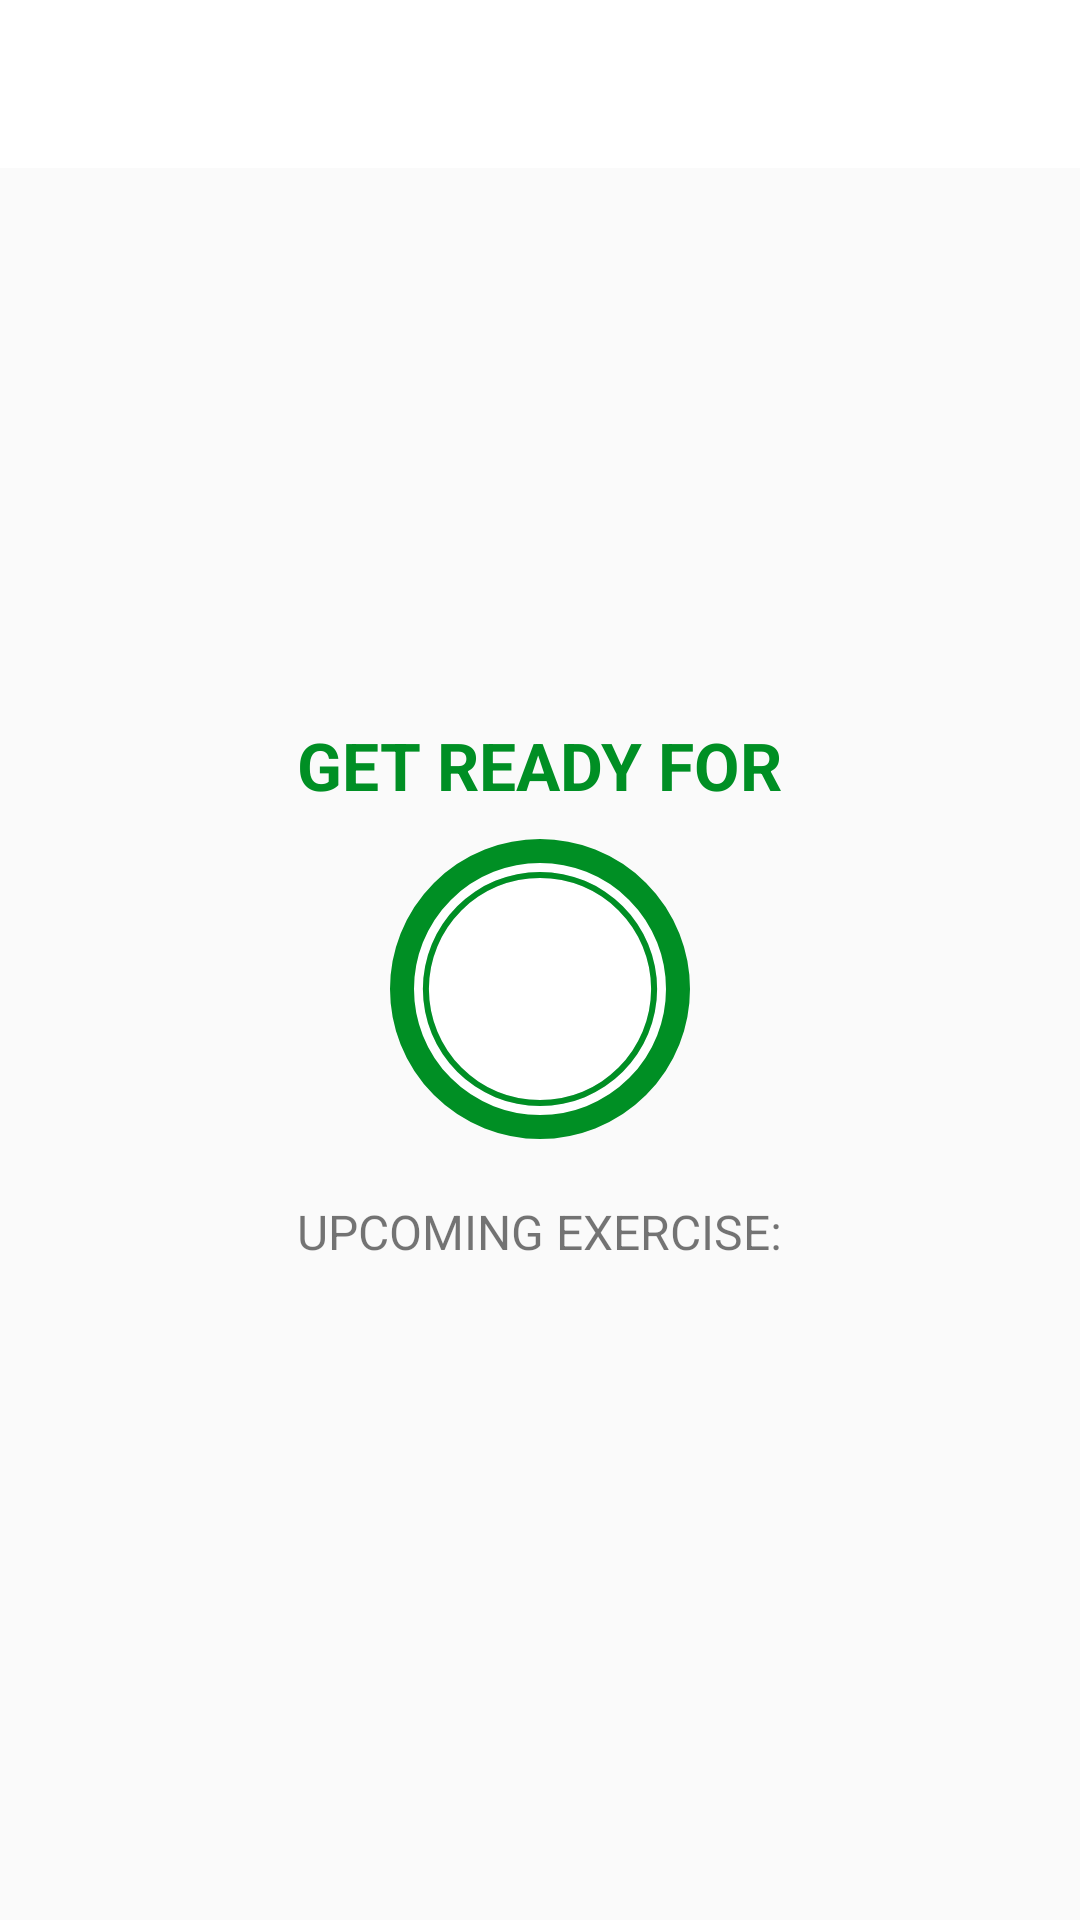

Layout XML and referenced resources for this Android screen:
<!-- AndroidManifest.xml: activity theme Theme.AppCompat.Light.NoActionBar -->
<!-- res/layout/activity_exercise.xml -->
<?xml version="1.0" encoding="utf-8"?>
<RelativeLayout xmlns:android="http://schemas.android.com/apk/res/android"
    xmlns:app="http://schemas.android.com/apk/res-auto"
    xmlns:tools="http://schemas.android.com/tools"
    android:layout_width="match_parent"
    android:layout_height="match_parent"
    tools:context=".ExerciseActivity"
    android:orientation="vertical">

    <androidx.appcompat.widget.Toolbar
        android:id="@+id/toolbar_exercise_activity"
        android:layout_width="match_parent"
        android:layout_height="?android:attr/actionBarSize"
        android:background="#FFFFFF"
        app:titleTextColor="#000000"
        android:theme="@style/ToolbarTheme"/>

    <LinearLayout
        android:id="@+id/llRestView"
        android:layout_width="match_parent"
        android:layout_height="match_parent"
        android:layout_below="@id/toolbar_exercise_activity"
        android:gravity="center"
        android:orientation="vertical"
        android:visibility="visible">

        <TextView
            android:layout_width="wrap_content"
            android:layout_height="wrap_content"
            android:text="@string/get_ready_for"
            android:textColor="@color/colorAccent"
            android:textSize="22sp"
            android:textStyle="bold" />

        <FrameLayout
            android:layout_width="100dp"
            android:layout_height="100dp"
            android:layout_marginTop="10dp"
            android:background="@drawable/item_circular_color_accent_border">

            <ProgressBar
                android:id="@+id/restProgressBar"
                style="?android:attr/progressBarStyleHorizontal"
                android:layout_width="100dp"
                android:layout_height="100dp"
                android:layout_gravity="center"
                android:background="@drawable/circular_progress_bar_gray"
                android:indeterminate="false"
                android:max="10"
                android:progress="100"
                android:progressDrawable="@drawable/circular_progress_bar"
                android:rotation="-90" />

            <LinearLayout
                android:layout_width="60dp"
                android:layout_height="60dp"
                android:layout_gravity="center"
                android:gravity="center"
                android:background="@drawable/item_circular_color_accent_background">

                <TextView
                    android:id="@+id/tvTimer"
                    android:layout_width="wrap_content"
                    android:layout_height="wrap_content"
                    android:textColor="@color/colorWhite"
                    android:textSize="25sp"
                    android:textStyle="bold"
                    tools:text="10" />

            </LinearLayout>


        </FrameLayout>
        <TextView
            android:layout_width="wrap_content"
            android:layout_height="wrap_content"
            android:layout_marginTop="20dp"
            android:text="UPCOMING EXERCISE:"
            android:textSize="16sp" />
        <TextView
            android:id="@+id/tvUpcomingExerciseName"
            android:layout_width="wrap_content"
            android:layout_height="wrap_content"
            android:layout_marginTop="5dp"
            tools:text="Exercise name"
            android:textSize="22sp"
            android:textColor="@color/colorPrimary"
            android:textStyle="bold"/>

    </LinearLayout>


    <LinearLayout
        android:id="@+id/llExerciseView"
        android:layout_width="match_parent"
        android:layout_height="match_parent"
        android:layout_below="@id/toolbar_exercise_activity"
        android:layout_above="@id/rvExerciseStatus"
        android:gravity="bottom|center_horizontal"
        android:orientation="vertical"
        android:visibility="gone"
        tools:visibility="gone">

        <ImageView
            android:id="@+id/ivExerciseImage"
            android:layout_width="match_parent"
            android:layout_height="0dp"
            android:layout_weight="1"
            android:contentDescription="@string/image"
            android:scaleType="fitXY"
            android:src="@drawable/ic_jumping_jacks" />

        <TextView
            android:id="@+id/tvExerciseName"
            android:layout_width="wrap_content"
            android:layout_height="wrap_content"
            android:text="Exercise Name"
            android:textColor="@color/colorAccent"
            android:textSize="18sp"
            android:textStyle="bold" />

        <FrameLayout
            android:layout_width="100dp"
            android:layout_height="100dp"
            android:layout_marginTop="15dp"
            android:layout_marginBottom="15dp"
            android:background="@drawable/item_circular_color_accent_border">

            <ProgressBar
                android:id="@+id/exerciseProgressBar"
                style="?android:attr/progressBarStyleHorizontal"
                android:layout_width="100dp"
                android:layout_height="100dp"
                android:layout_gravity="center"
                android:background="@drawable/circular_progress_bar_gray"
                android:indeterminate="false"
                android:max="30"
                android:progress="100"
                android:progressDrawable="@drawable/circular_progress_bar"
                android:rotation="-90" />

            <LinearLayout
                android:layout_width="60dp"
                android:layout_height="60dp"
                android:layout_gravity="center"
                android:gravity="center"
                android:background="@drawable/item_circular_color_accent_background">

                <TextView
                    android:id="@+id/tvExerciseTimer"
                    android:layout_width="wrap_content"
                    android:layout_height="wrap_content"
                    android:textColor="@color/colorWhite"
                    android:textSize="25sp"
                    android:textStyle="bold"
                    tools:text="30" />

            </LinearLayout>
        </FrameLayout>
    </LinearLayout>

    <androidx.recyclerview.widget.RecyclerView
        android:id="@+id/rvExerciseStatus"
        android:layout_width="wrap_content"
        android:layout_height="wrap_content"
        android:layout_alignParentBottom="true"
        android:layout_centerHorizontal="true"
        android:layout_margin="5dp" />


</RelativeLayout>
<!-- resources referenced by this layout -->
<resources>
  <color name="colorAccent">#008F24</color>
  <color name="colorPrimary">#B2212121</color>
  <color name="colorWhite">#FFFFFF</color>
  <!-- drawable circular_progress_bar (drawable) -->
  <?xml version="1.0" encoding="utf-8"?>
  <layer-list xmlns:android="http://schemas.android.com/apk/res/android">
      <item>
          <shape
              android:shape="ring"
              android:innerRadiusRatio="2.7"
              android:thicknessRatio="50.0"
              android:useLevel="true">
              <solid android:color="@color/colorAccent"/>
          </shape>
  
      </item>
  
  </layer-list>
  <!-- drawable circular_progress_bar_gray (drawable) -->
  <?xml version="1.0" encoding="utf-8"?>
  <layer-list xmlns:android="http://schemas.android.com/apk/res/android">
      <item>
          <shape
              android:shape="ring"
              android:innerRadiusRatio="2.7"
              android:thicknessRatio="50.0"
              android:useLevel="false">
              <solid android:color="#D4DEE7"/>
          </shape>
  
      </item>
  
  </layer-list>
  <!-- drawable item_circular_color_accent_border (drawable) -->
  <?xml version="1.0" encoding="utf-8"?>
  <shape xmlns:android="http://schemas.android.com/apk/res/android"
      android:shape="oval">
      <stroke android:width="8dp"
          android:color="@color/colorAccent"/>
      <solid android:color="@color/colorWhite"/>
  
  </shape>
  <string name="get_ready_for">GET READY FOR</string>
  <string name="image">image</string>
  <style name="ToolbarTheme" parent="@style/ThemeOverlay.AppCompat.ActionBar">
          
          <item name="colorControlNormal">@color/toolbar_color_control_normal</item>
      </style>
  <color name="toolbar_color_control_normal">#000000</color>
</resources>
